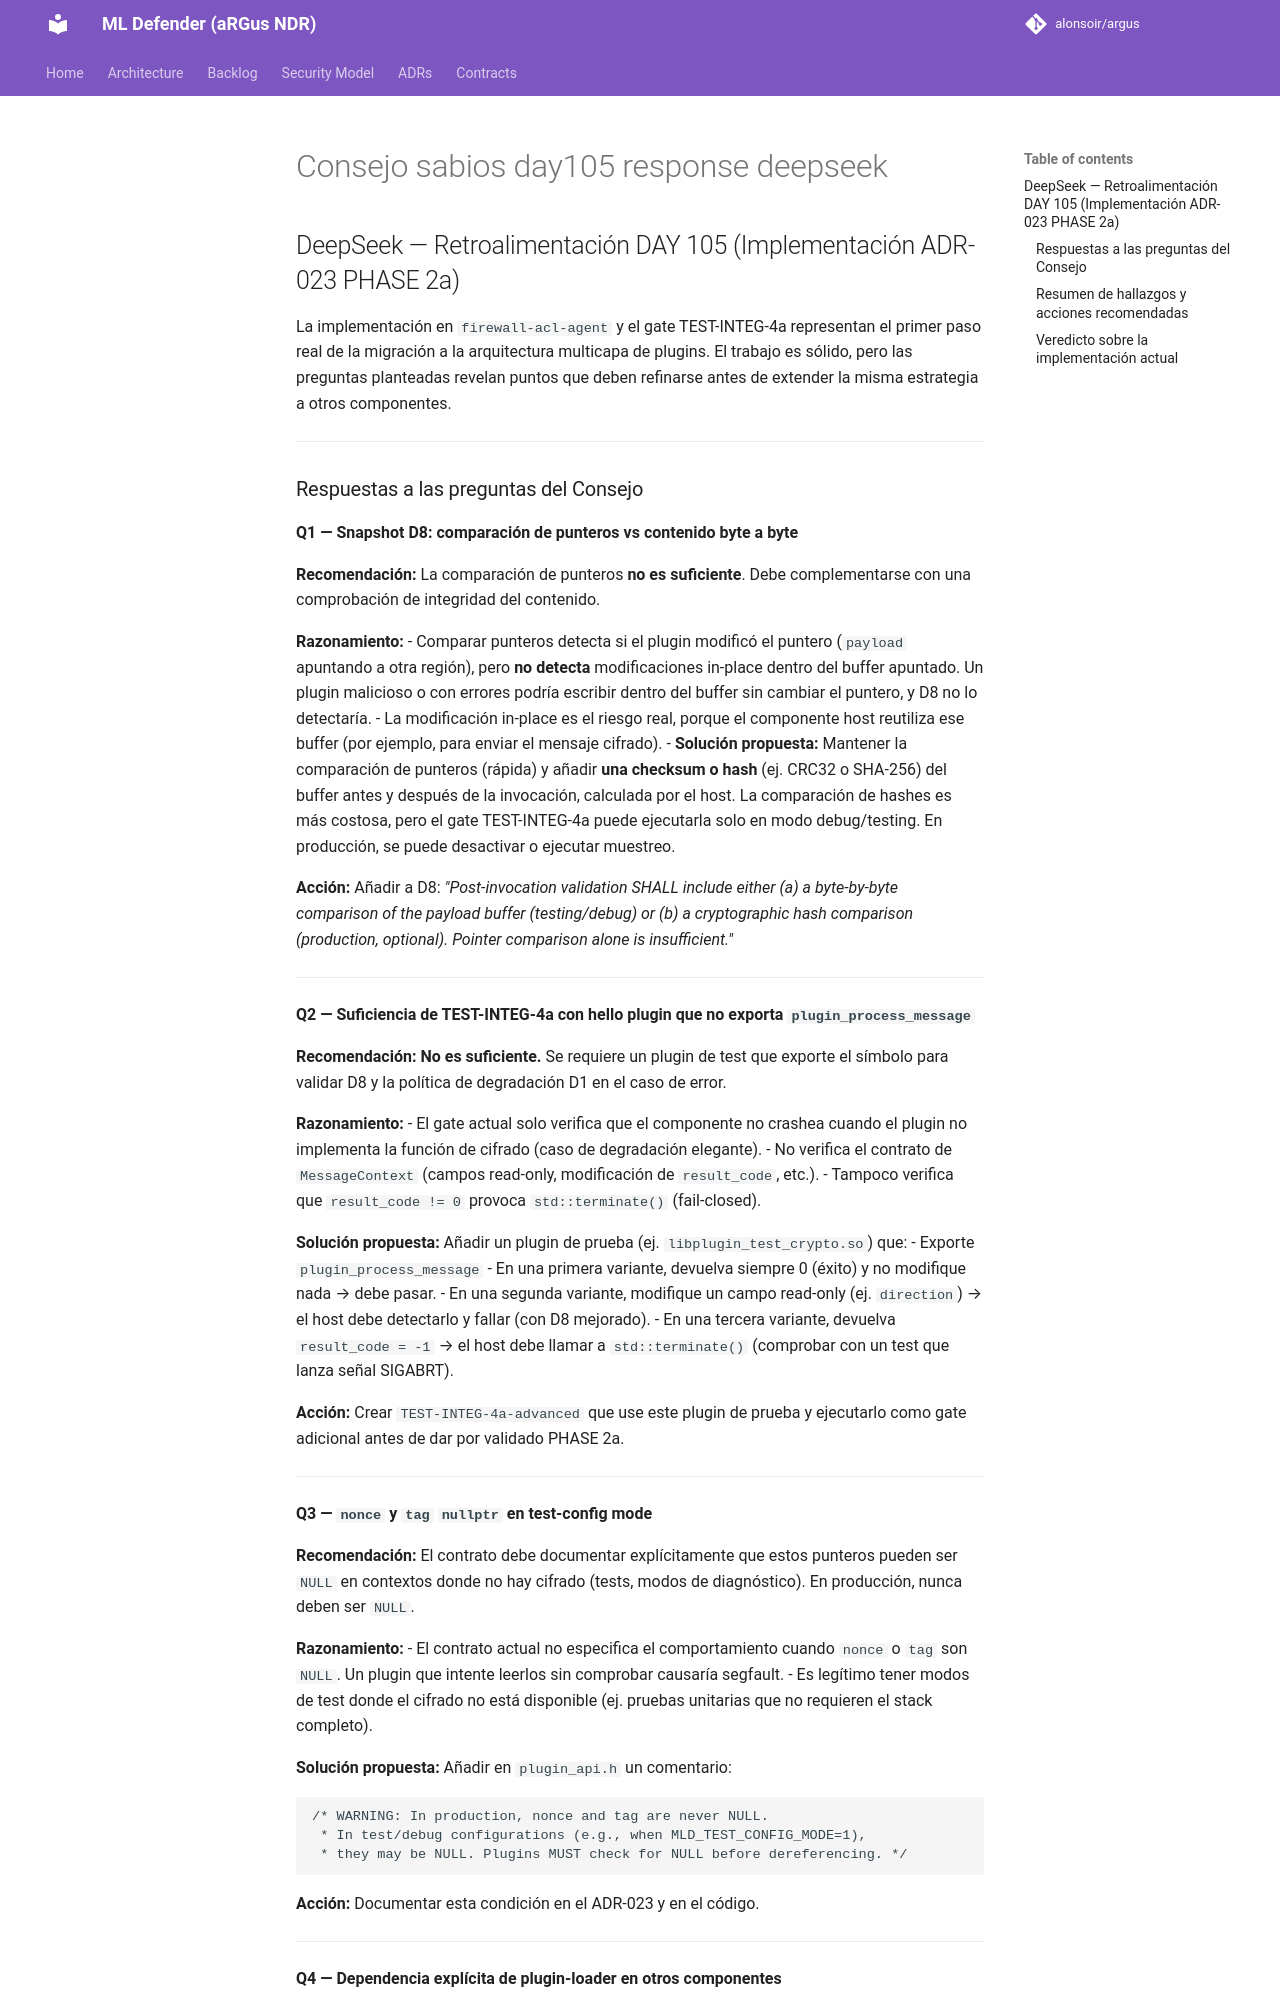

repository: alonsoir/argus · page: council/Consejo sabios day105_response_deepseek/index.html · generator: mkdocs

## DeepSeek — Retroalimentación DAY 105 (Implementación ADR-023 PHASE 2a)

La implementación en `firewall-acl-agent` y el gate TEST-INTEG-4a representan el primer paso real de la migración a la arquitectura multicapa de plugins. El trabajo es sólido, pero las preguntas planteadas revelan puntos que deben refinarse antes de extender la misma estrategia a otros componentes.

---
